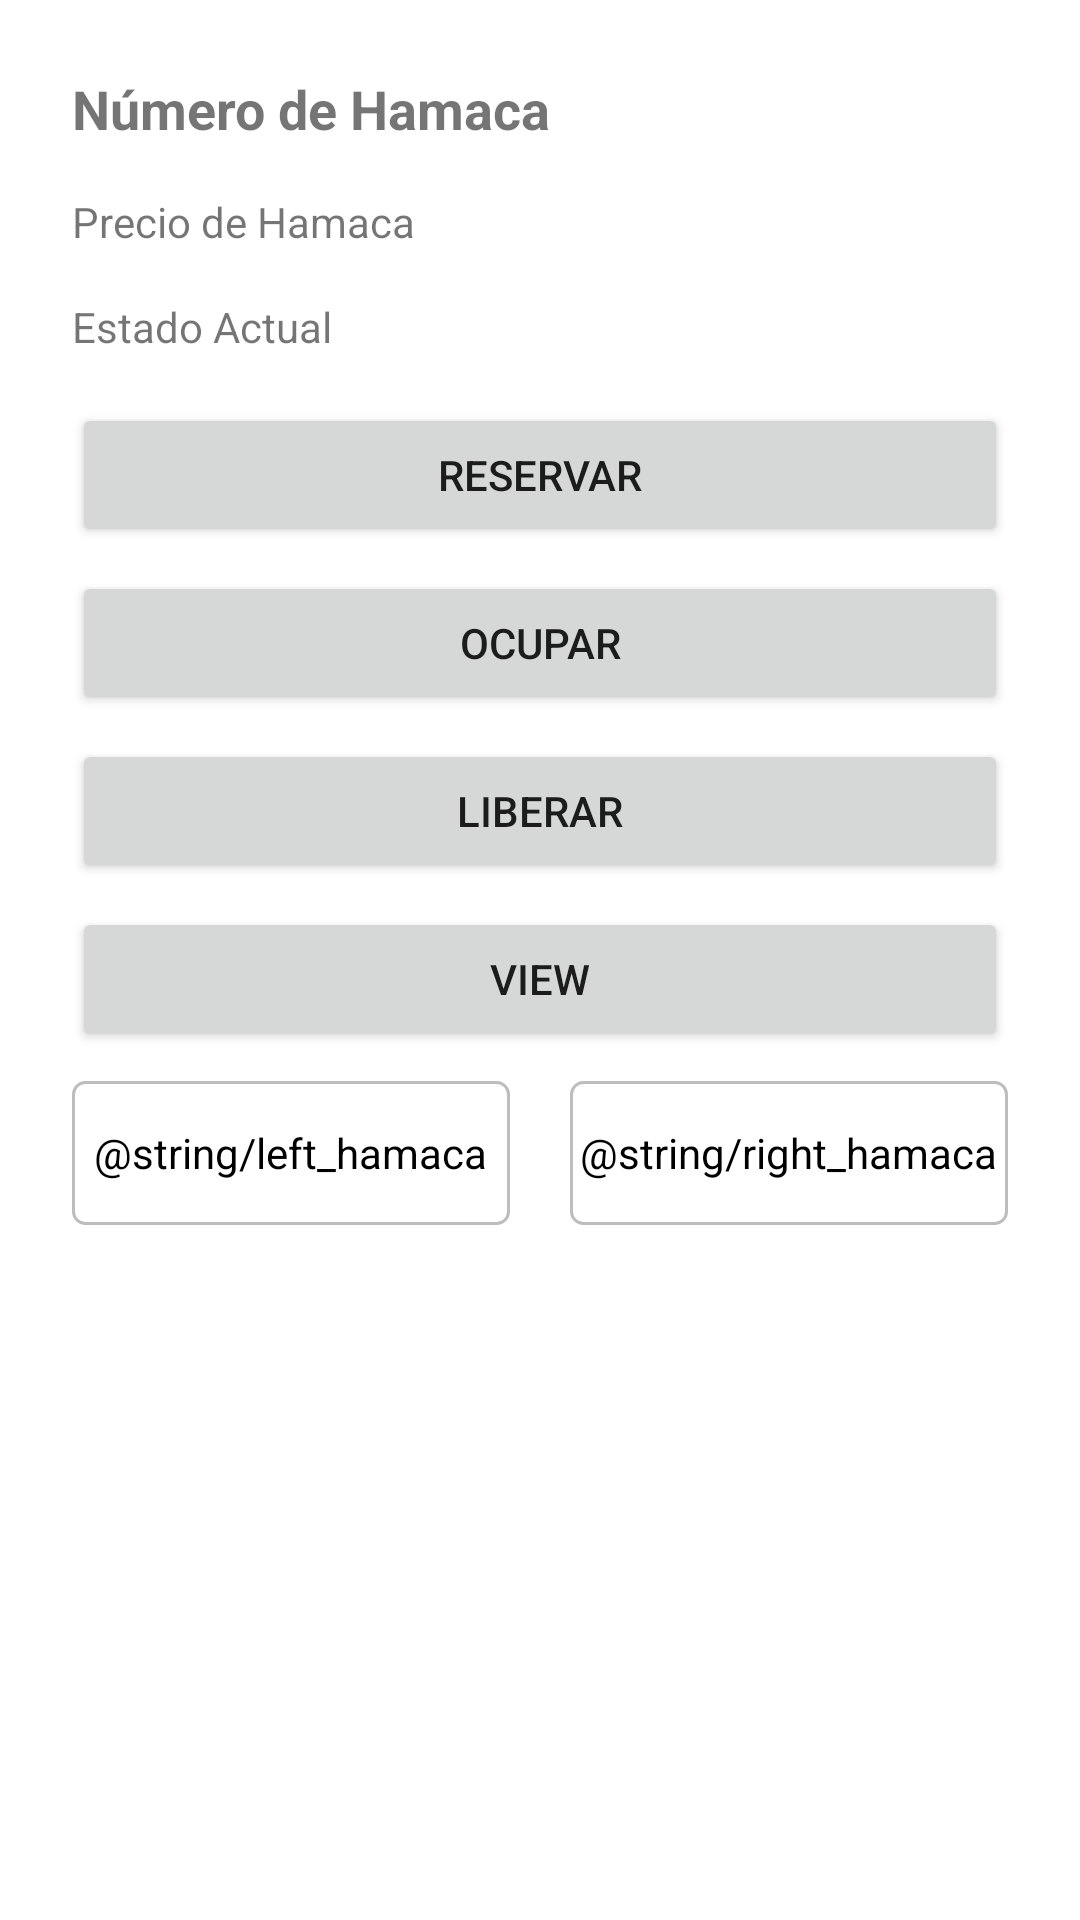

This screen was rendered from an Android layout file. Write that file and the resources it references.
<!-- AndroidManifest.xml: application theme Theme.SombrillaV1 -->
<!-- res/layout/fragment_hamaca_detalles.xml -->
<LinearLayout xmlns:android="http://schemas.android.com/apk/res/android"
    xmlns:app="http://schemas.android.com/apk/res-auto"
    android:layout_width="match_parent"
    android:layout_height="match_parent"
    android:orientation="vertical"
    android:padding="24dp">

    <TextView
        android:id="@+id/tvDetalleNumeroHamaca"
        android:layout_width="match_parent"
        android:layout_height="wrap_content"
        android:textSize="18sp"
        android:textStyle="bold"
        android:text="Número de Hamaca"/>

    <TextView
        android:id="@+id/tvDetallePrecio"
        android:layout_width="match_parent"
        android:layout_height="wrap_content"
        android:layout_marginTop="16dp"
        android:text="Precio de Hamaca"/>

    <TextView
        android:id="@+id/tvDetalleEstado"
        android:layout_width="match_parent"
        android:layout_height="wrap_content"
        android:layout_marginTop="16dp"
        android:text="Estado Actual"/>

    
    <Button
        android:id="@+id/btnReservar"
        android:layout_width="match_parent"
        android:layout_height="wrap_content"
        android:layout_marginTop="16dp"
        android:text="Reservar"/>

    <Button
        android:id="@+id/btnOcupar"
        android:layout_width="match_parent"
        android:layout_height="wrap_content"
        android:layout_marginTop="8dp"
        android:text="Ocupar"/>

    <Button
        android:id="@+id/btnLiberar"
        android:layout_width="match_parent"
        android:layout_height="wrap_content"
        android:layout_marginTop="8dp"
        android:text="Liberar"/>

    <Button
        android:id="@+id/btnVerReserva"
        android:layout_width="match_parent"
        android:layout_height="wrap_content"
        android:layout_marginTop="8dp"
        android:text="@string/btn_verReserva"/>



    <LinearLayout
        android:id="@+id/radioGroupLadoHamaca"
        android:layout_width="match_parent"
        android:layout_height="wrap_content"
        android:orientation="horizontal"
        android:paddingTop="10dp">


        <RadioButton
            android:id="@+id/radioLeft"
            android:layout_width="0dp"
            android:layout_height="wrap_content"
            android:text="@string/left_hamaca"
            android:gravity="center"
            android:layout_weight="1"
            android:background="@drawable/selector_button_background"
            android:layout_marginRight="20dp"
            android:button="@android:color/transparent" />

        <RadioButton
            android:id="@+id/radioRight"
            android:layout_width="0dp"
            android:layout_height="wrap_content"
            android:text="@string/right_hamaca"
            android:gravity="center"
            android:layout_weight="1"
            android:background="@drawable/selector_button_background"
            android:button="@android:color/transparent" />

    </LinearLayout>
</LinearLayout>
<!-- resources referenced by this layout -->
<resources>
  <!-- drawable selector_button_background (drawable) -->
  <?xml version="1.0" encoding="utf-8"?>
  <selector xmlns:android="http://schemas.android.com/apk/res/android">
      <item android:state_pressed="true">
          <shape android:shape="rectangle">
              <solid android:color="#E0E0E0" /> 
              <corners android:radius="4dp" />
          </shape>
      </item>
      <item android:state_checked="true">
          <shape android:shape="rectangle">
              <solid android:color="#006491" /> 
              <corners android:radius="4dp" />
          </shape>
      </item>
      <item>
          <shape android:shape="rectangle">
              <solid android:color="#FFFFFF" /> 
              <stroke android:width="1dp" android:color="#BDBDBD" /> 
              <corners android:radius="4dp" />
          </shape>
      </item>
  </selector>
  <string name="btn_verReserva">View</string>
  <style name="Theme.SombrillaV1" parent="Theme.MaterialComponents.DayNight.NoActionBar">
  
          
          <item name="colorPrimary">@color/principalColor</item>
          <item name="colorPrimaryVariant">@color/principalColor</item>
          <item name="colorOnPrimary">@color/white</item>
          <item name="colorOnSecondary">@color/black</item>
          
          <item name="android:statusBarColor">?attr/colorOnPrimary</item>
          
          <item name="android:windowLightStatusBar">true</item>
          
      </style>
  <color name="principalColor">#72B0DD</color>
  <color name="white">#FFFFFFFF</color>
  <color name="black">#FF000000</color>
</resources>
